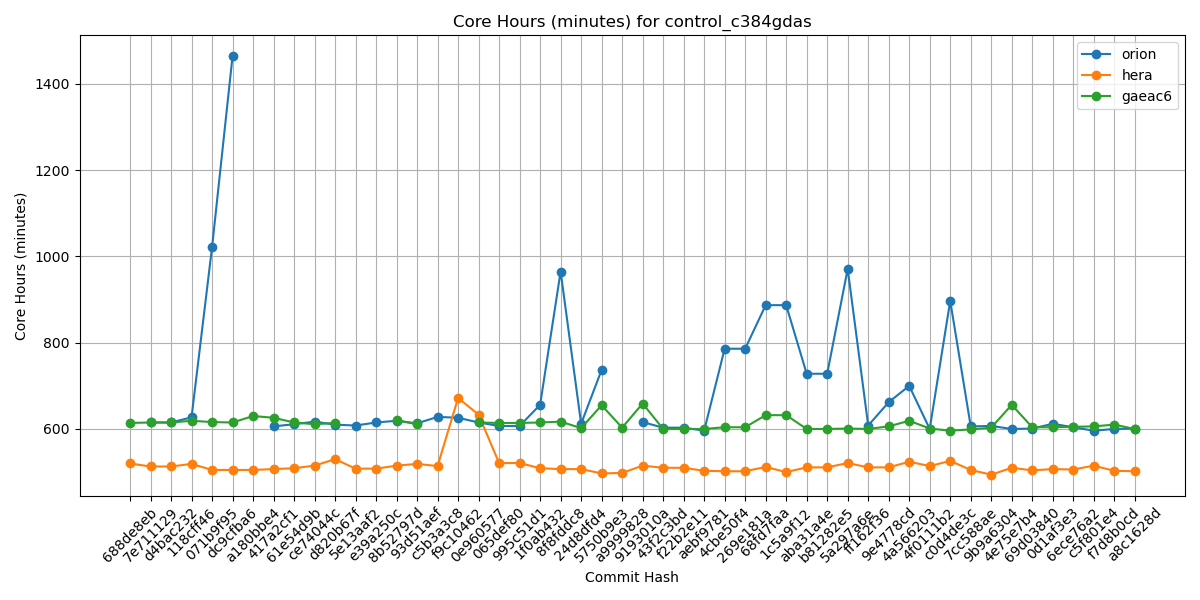

The data file committed next to this chart (first rows):
Hash, orion, hera, gaeac6
688de8eb, , 520, 614
7e711129, 615, 513, 615
d4bac232, 615, 513, 615
118cff46, 627, 519, 619
071b9f95, 1021, 505, 616
dc9cfba6, 1464, 505, 615
a180bbe4, , 505, 630
417a2cf1, 606, 507, 626
61e54d9b, 611, 509, 615
ce74044c, 617, 515, 611
d820b67f, 610, 530, 614
5e13aaf2, 608, 508, 
e39a250c, 615, 508, 
8b52797d, 619, 515, 620
93d51aef, 613, 519, 611
c5b3a3c8, 628, 514, 
f9c10462, 626, 672, 
0e960577, 615, 633, 615
065def80, 607, 521, 614
995c51d1, 607, 521, 614
1f0ab432, 656, 509, 615
8f8fddc8, 965, 507, 617
24d8dfd4, 612, 507, 602
5750b9e3, 737, 497, 655
a9999828, , 498, 603
9193010a, 616, 515, 659
43f2c3bd, 603, 510, 600
f22b2e11, 603, 510, 600
aebf9781, 596, 503, 600
4cbe50f4, 786, 502, 604
269e181a, 786, 502, 604
68fd7faa, 887, 512, 632
1c5a9f12, 887, 500, 632
aba31a4e, 728, 511, 600
b81282e5, 728, 511, 600
5a297a6e, 971, 521, 601
ff162f36, 608, 511, 600
9e4778cd, 662, 511, 606
4a566203, 700, 524, 619
4f0111b2, 600, 514, 601
c0d4de3c, 897, 526, 596
7cc588ae, 606, 505, 599
9b9a6304, 607, 494, 603
4e75e7b4, 600, 510, 656
69d03840, 601, 504, 604
0d1af3e3, 612, 507, 604
6ece76a2, 604, 506, 605
c5f801e4, 596, 515, 606
f7d8b0cd, 600, 503, 610
a8c1628d, 601, 502, 600
